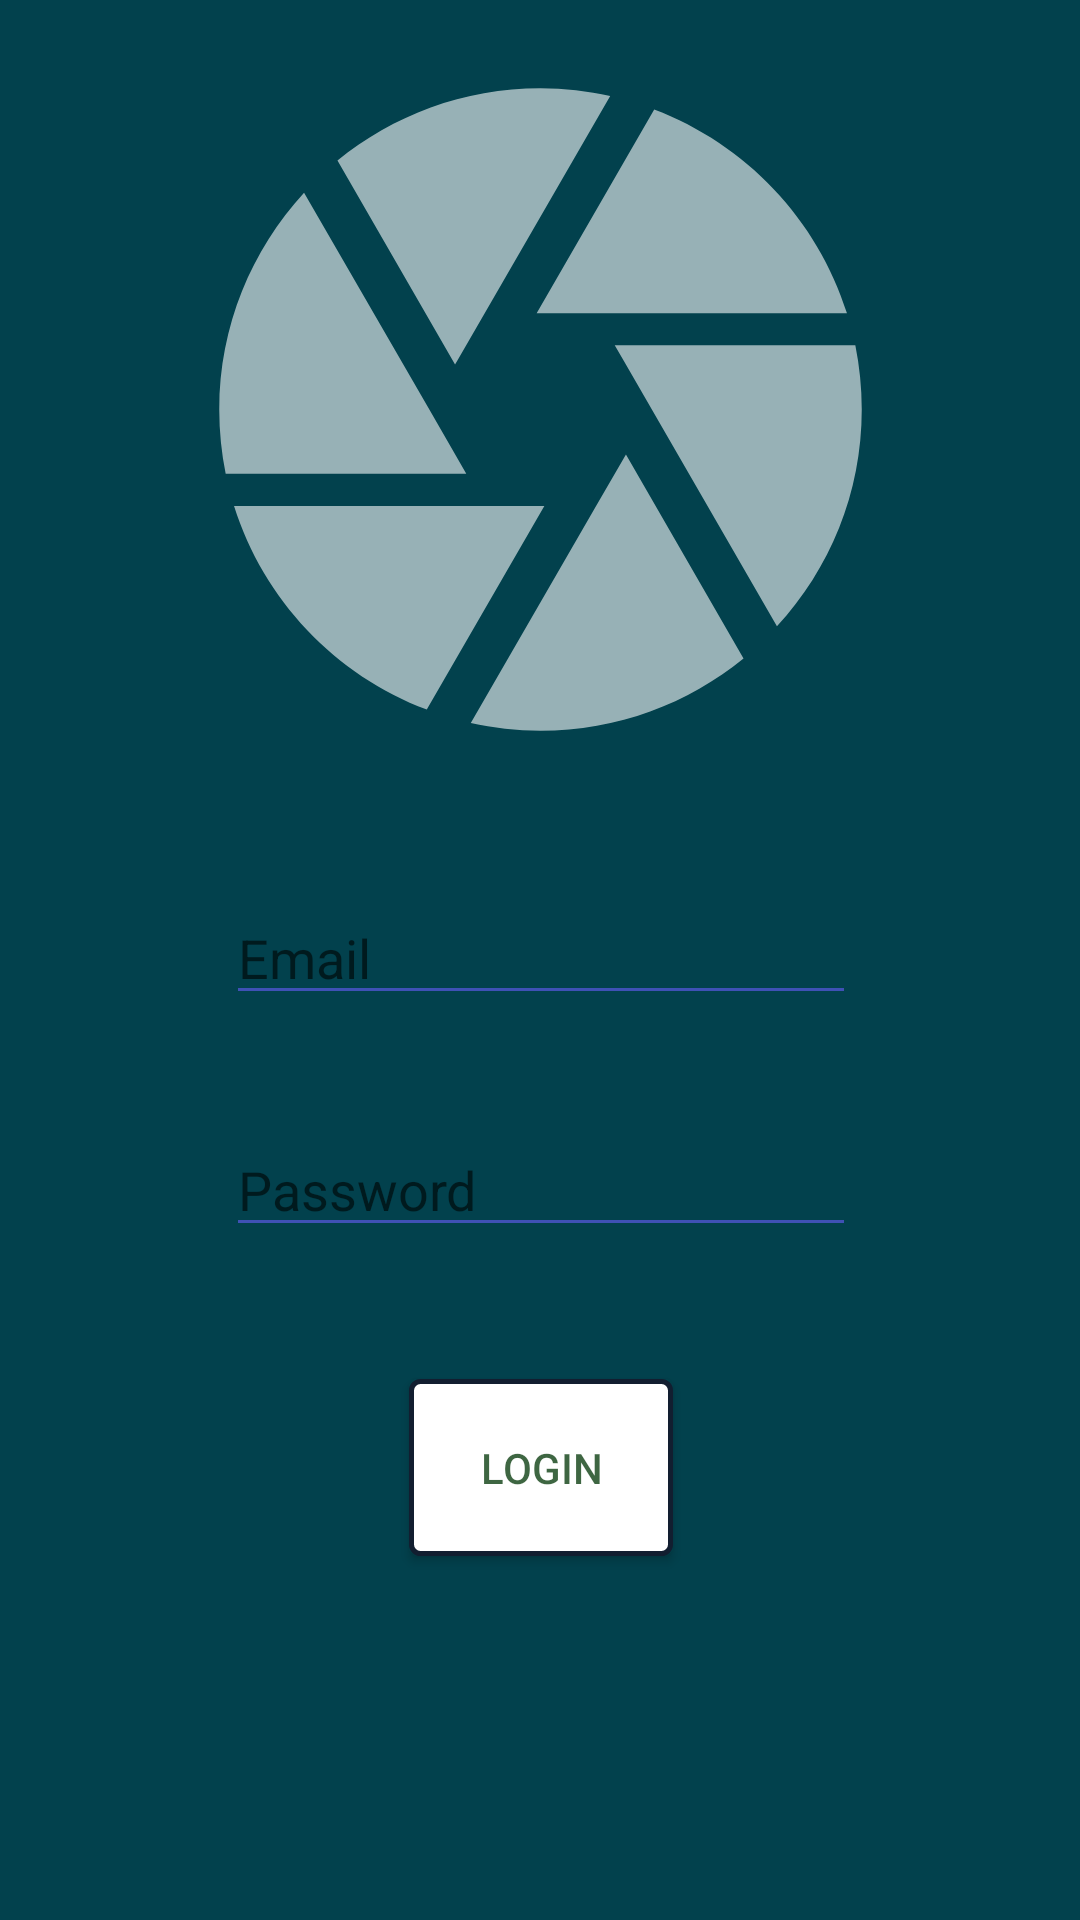

Reconstruct the res/layout file that produces this screen, plus the resources it refers to.
<!-- AndroidManifest.xml: application theme AppTheme -->
<!-- res/layout/fragment_login.xml -->
<android.support.constraint.ConstraintLayout xmlns:android="http://schemas.android.com/apk/res/android"
    xmlns:app="http://schemas.android.com/apk/res-auto"
    xmlns:tools="http://schemas.android.com/tools"
    android:id="@+id/frameLayout"
    android:textAppearance="@style/AppTheme"
    android:background="?attr/colorPrimaryDark"
    android:layout_width="match_parent"
    android:layout_height="match_parent"
    tools:context="com.example.mustafdahir.bithackathon.fragments.RegisterFragment">


    <EditText
        android:id="@+id/loginEmail"
        android:layout_width="wrap_content"
        android:layout_height="wrap_content"
        android:layout_marginEnd="8dp"
        android:layout_marginStart="8dp"
        android:layout_marginTop="32dp"
        android:ems="10"
        android:hint="Email"
        android:inputType="textEmailAddress"
        app:layout_constraintEnd_toEndOf="parent"
        app:layout_constraintHorizontal_bias="0.503"
        app:layout_constraintStart_toStartOf="parent"
        app:layout_constraintTop_toBottomOf="@+id/imageView2" />

    <EditText
        android:id="@+id/loginPassword"
        android:layout_width="wrap_content"
        android:layout_height="wrap_content"
        android:layout_marginEnd="8dp"
        android:layout_marginStart="8dp"
        android:layout_marginTop="36dp"
        android:ems="10"
        android:hint="Password"
        android:inputType="textPassword"
        app:layout_constraintEnd_toEndOf="parent"
        app:layout_constraintHorizontal_bias="0.503"
        app:layout_constraintStart_toStartOf="parent"
        app:layout_constraintTop_toBottomOf="@+id/loginEmail" />

    <Button
        android:id="@+id/loginButton"
        android:layout_width="wrap_content"
        android:layout_height="wrap_content"
        android:layout_marginBottom="8dp"
        android:layout_marginEnd="8dp"
        android:layout_marginStart="8dp"
        android:layout_marginTop="44dp"
        android:background="@drawable/button_border"
        android:padding="20dp"
        android:text="Login"
        app:layout_constraintBottom_toBottomOf="parent"
        app:layout_constraintEnd_toEndOf="parent"
        app:layout_constraintHorizontal_bias="0.501"
        app:layout_constraintStart_toStartOf="parent"
        app:layout_constraintTop_toBottomOf="@+id/loginPassword"
        app:layout_constraintVertical_bias="0.0"/>

    <ImageView
        android:id="@+id/imageView2"
        android:layout_width="279dp"
        android:layout_height="257dp"
        android:layout_marginEnd="8dp"
        android:layout_marginStart="8dp"
        android:layout_marginTop="8dp"
        android:src="@drawable/camera_icon_2"
        app:layout_constraintEnd_toEndOf="parent"
        app:layout_constraintStart_toStartOf="parent"
        app:layout_constraintTop_toTopOf="parent" />
</android.support.constraint.ConstraintLayout>
<!-- resources referenced by this layout -->
<resources>
  <!-- drawable button_border (drawable) -->
  <?xml version="1.0" encoding="utf-8"?>
  <shape xmlns:android="http://schemas.android.com/apk/res/android"
      android:shape="rectangle">
      <gradient android:startColor="#FFFFFF"
          android:endColor="#FFFFFF"/>
      <corners android:radius="3dp" />
      <stroke android:width="5px" android:color="@color/colorPrimaryDark" />
  </shape>
  <!-- drawable camera_icon_2 (drawable) -->
  <vector android:height="24dp" android:viewportHeight="24.0"
      android:viewportWidth="24.0" android:width="24dp" xmlns:android="http://schemas.android.com/apk/res/android">
      <path android:fillColor="#97ffffff" android:pathData="M9.4,10.5l4.77,-8.26C13.47,2.09 12.75,2 12,2c-2.4,0 -4.6,0.85 -6.32,2.25l3.66,6.35 0.06,-0.1zM21.54,9c-0.92,-2.92 -3.15,-5.26 -6,-6.34L11.88,9h9.66zM21.8,10h-7.49l0.29,0.5 4.76,8.25C21,16.97 22,14.61 22,12c0,-0.69 -0.07,-1.35 -0.2,-2zM8.54,12l-3.9,-6.75C3.01,7.03 2,9.39 2,12c0,0.69 0.07,1.35 0.2,2h7.49l-1.15,-2zM2.46,15c0.92,2.92 3.15,5.26 6,6.34L12.12,15L2.46,15zM13.73,15l-3.9,6.76c0.7,0.15 1.42,0.24 2.17,0.24 2.4,0 4.6,-0.85 6.32,-2.25l-3.66,-6.35 -0.93,1.6z"/>
  </vector>
  <style name="AppTheme" parent="Theme.AppCompat.Light.NoActionBar">
          
          <item name="colorPrimary">@color/backGroundColor</item>
          <item name="colorPrimaryDark">@color/backGroundColor</item>
          <item name="colorAccent">@color/greenNeon</item>
          <item name="android:windowBackground">@color/backGroundColor</item>
          <item name="android:colorBackground">@color/backGroundColor</item>
          <item name="android:statusBarColor">@color/colorAccent</item>
          <item name="android:textColorSecondary">@color/greenNeon</item>
          <item name="android:textColorPrimary">@color/colorAccent</item>
      </style>
  <color name="colorPrimaryDark">#121e30</color>
  <color name="backGroundColor">#02414d</color>
  <color name="greenNeon">#3F51B5</color>
  <color name="colorAccent">#c1003505</color>
</resources>
